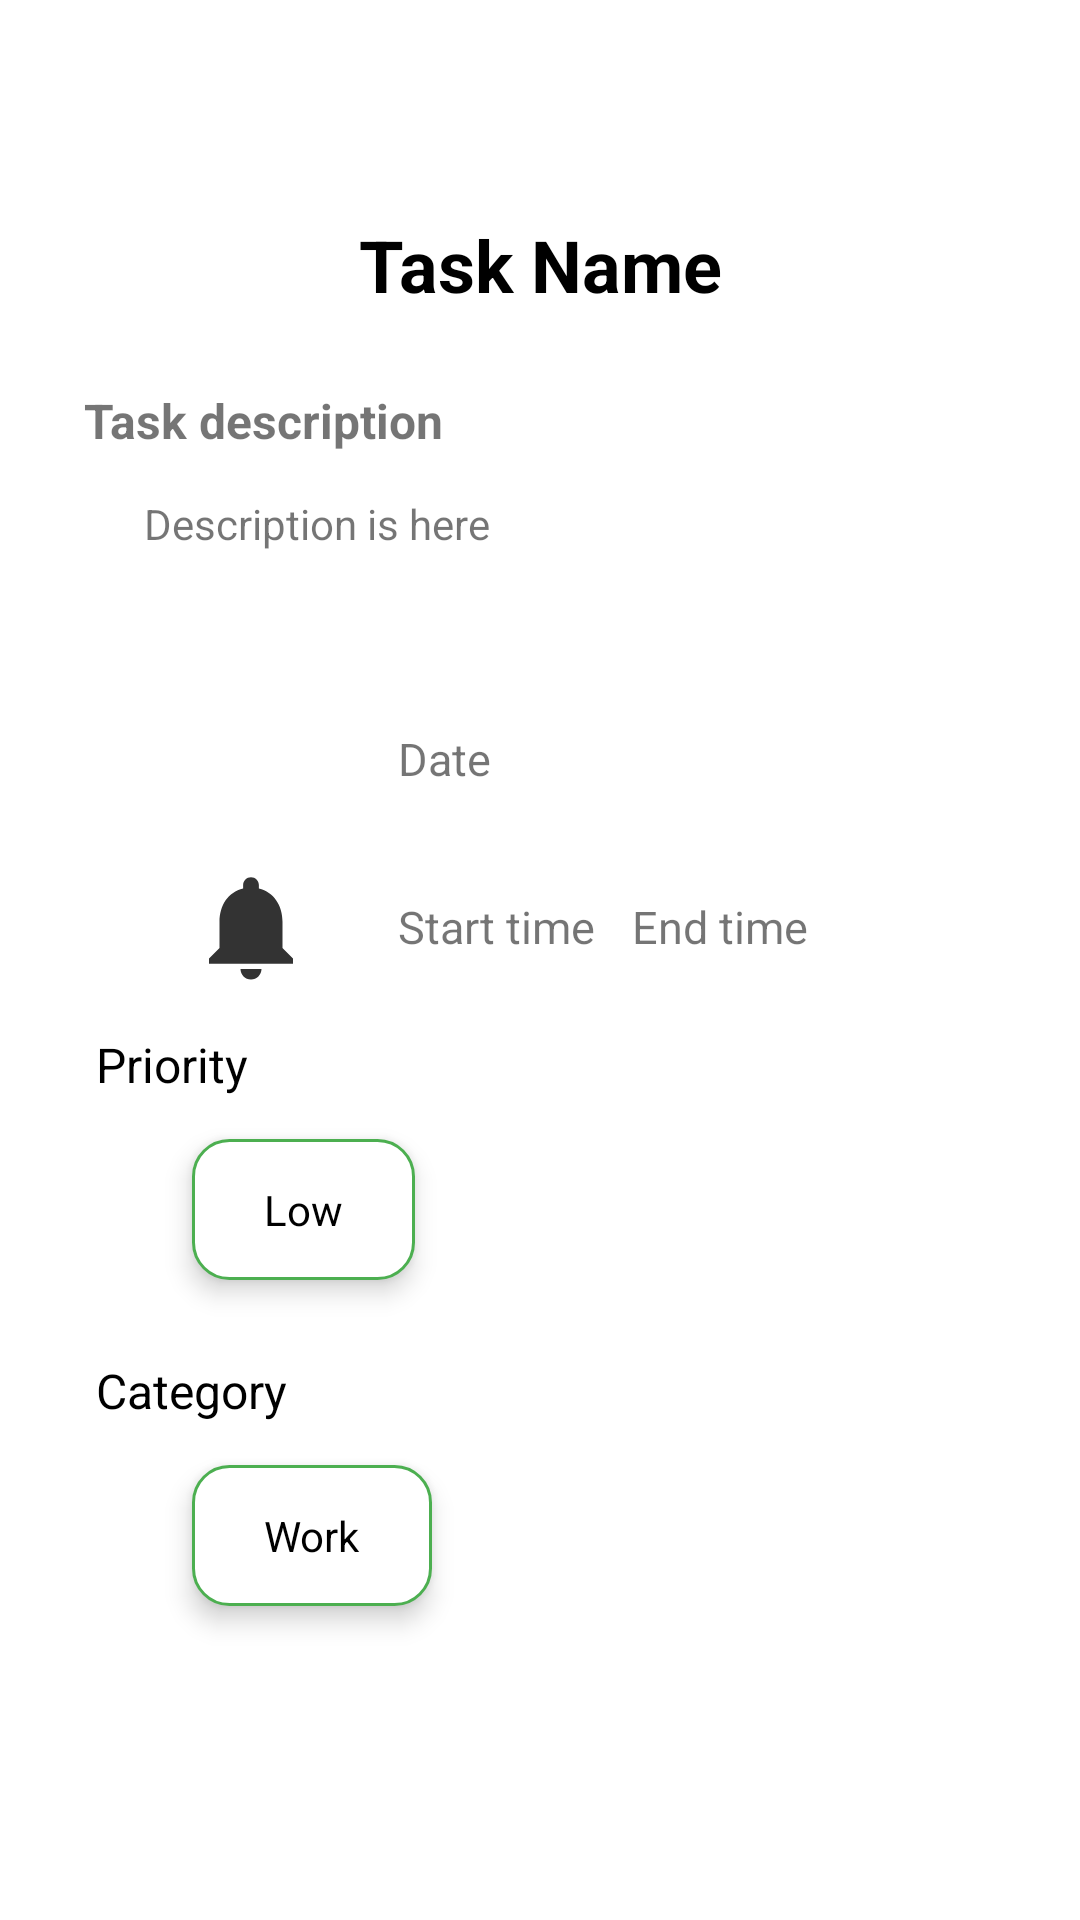

Android layout source for this screen:
<!-- AndroidManifest.xml: application theme Theme.TodoList -->
<!-- res/layout/activity_detail.xml -->
<?xml version="1.0" encoding="utf-8"?>
<layout>
    <LinearLayout xmlns:android="http://schemas.android.com/apk/res/android"
        xmlns:app="http://schemas.android.com/apk/res-auto"
        xmlns:tools="http://schemas.android.com/tools"
        android:layout_width="match_parent"
        android:layout_height="match_parent"
        android:orientation="vertical"
        tools:context=".BottomActivities.DetailActivity">

        <com.google.android.material.appbar.MaterialToolbar
            android:layout_width="match_parent"
            android:layout_height="wrap_content">

            <ImageView
                android:layout_width="32dp"
                android:layout_height="24dp"
                android:scaleType="centerCrop"
                android:id="@+id/back_button_id"
                android:src="@drawable/ic_baseline_arrow_back_24" />

        </com.google.android.material.appbar.MaterialToolbar>

        <ScrollView
            android:layout_width="match_parent"
            android:layout_height="match_parent">

            <LinearLayout
                android:layout_width="match_parent"
                android:layout_height="wrap_content"
                android:orientation="vertical">

                <TextView
                    android:layout_width="match_parent"
                    android:layout_height="wrap_content"
                    android:layout_marginTop="16dp"
                    android:gravity="center_horizontal"
                    android:text="Task Name"
                    android:textColor="@color/black"
                    android:textSize="24sp"
                    android:textStyle="bold"
                    android:id="@+id/details_task_name_id"
                    />

                <TextView
                    android:layout_width="match_parent"
                    android:layout_height="wrap_content"
                    android:layout_marginStart="28dp"
                    android:layout_marginTop="25dp"
                    android:layout_marginEnd="28dp"
                    android:text="Task description"
                    android:textSize="16sp"
                    android:textStyle="bold"
                    />

                <TextView
                    android:id="@+id/details_task_description_id"
                    android:layout_width="match_parent"
                    android:layout_height="wrap_content"
                    android:layout_marginStart="48dp"
                    android:layout_marginTop="14dp"
                    android:layout_marginEnd="28dp"
                    android:text="Description is here"
                    android:textSize="14sp"
                    />

                <LinearLayout
                    android:layout_width="wrap_content"
                    android:layout_height="wrap_content"
                    android:layout_gravity="center_horizontal"
                    android:orientation="vertical"
                    android:layout_marginStart="32dp"
                    android:layout_marginTop="32dp"
                    >

                    <LinearLayout
                        android:layout_width="match_parent"
                        android:layout_height="wrap_content"
                        android:layout_marginTop="16dp"
                        android:orientation="horizontal"
                        android:paddingEnd="92dp"
                        android:gravity="center_vertical"
                        >

                        <ImageView
                            android:id="@+id/calendar_id"
                            android:layout_width="42dp"
                            android:layout_height="42dp"
                            android:src="@drawable/ic_calendar" />

                        <TextView
                            android:id="@+id/details_calendar_text_id"
                            android:layout_width="wrap_content"
                            android:layout_height="wrap_content"
                            android:layout_gravity="center_vertical"
                            android:layout_marginStart="28dp"
                            android:text="Date"
                            android:textSize="15sp" />

                    </LinearLayout>

                    <LinearLayout
                        android:layout_width="match_parent"
                        android:layout_height="wrap_content"
                        android:layout_marginTop="14dp"
                        android:orientation="horizontal"
                        android:paddingEnd="92dp"
                        android:gravity="center_vertical"
                        >

                        <ImageView
                            android:id="@+id/details_notification_id"
                            android:layout_width="42dp"
                            android:layout_height="42dp"
                            android:src="@drawable/ic_baseline_notifications_24" />

                        <TextView
                            android:id="@+id/details_start_time_text_id"
                            android:layout_width="wrap_content"
                            android:layout_height="wrap_content"
                            android:layout_gravity="center_vertical"
                            android:layout_marginStart="28dp"
                            android:text="Start time"
                            android:textSize="15sp"
                            android:focusable="true"
                            android:clickable="true"
                            />

                        <TextView
                            android:id="@+id/details_end_time_text_id"
                            android:layout_width="wrap_content"
                            android:layout_height="wrap_content"
                            android:layout_gravity="center_vertical"
                            android:layout_marginStart="12dp"
                            android:text="End time"
                            android:textSize="15sp"
                            android:focusable="true"
                            android:clickable="true"
                            />

                    </LinearLayout>

                </LinearLayout>

                <TextView
                    android:layout_width="wrap_content"
                    android:layout_height="wrap_content"
                    android:text="Priority"
                    android:textSize="16sp"
                    android:layout_marginStart="32dp"
                    android:layout_marginTop="14dp"
                    android:textColor="@color/black"
                    />

                    <TextView
                        android:layout_width="wrap_content"
                        android:layout_height="wrap_content"
                        android:text="Low"
                        android:textSize="14sp"
                        android:button="@android:color/transparent"
                        android:textColor="@drawable/text_color"
                        android:background="@drawable/radio_normal"
                        android:elevation="5dp"
                        android:paddingTop="14dp"
                        android:paddingBottom="14dp"
                        android:paddingStart="24dp"
                        android:paddingEnd="24dp"
                        android:layout_marginStart="64dp"
                        android:layout_marginEnd="14dp"
                        android:layout_marginTop="14dp"
                        android:layout_marginBottom="14dp"

                        android:id="@+id/details_priority_button_id"
                        />

                <TextView
                    android:layout_width="wrap_content"
                    android:layout_height="wrap_content"
                    android:text="Category"
                    android:textSize="16sp"
                    android:layout_marginStart="32dp"
                    android:layout_marginTop="12dp"
                    android:textColor="@color/black"
                    />

                    <TextView
                        android:layout_width="wrap_content"
                        android:layout_height="wrap_content"
                        android:text="Work"
                        android:textColor="@drawable/text_color"
                        android:background="@drawable/radio_normal"
                        android:elevation="5dp"
                        android:paddingTop="14dp"
                        android:paddingBottom="14dp"
                        android:paddingStart="24dp"
                        android:paddingEnd="24dp"
                        android:layout_marginStart="64dp"
                        android:layout_marginEnd="14dp"
                        android:layout_marginTop="14dp"
                        android:layout_marginBottom="14dp"
                        android:id="@+id/details_category_button_id"
                        />


            </LinearLayout>

        </ScrollView>

    </LinearLayout>
</layout>
<!-- resources referenced by this layout -->
<resources>
  <color name="black">#FF000000</color>
  <!-- drawable ic_baseline_notifications_24 (drawable) -->
  <vector xmlns:android="http://schemas.android.com/apk/res/android"
      android:width="24dp"
      android:height="24dp"
      android:viewportWidth="24"
      android:viewportHeight="24"
      android:tint="#333333">
    <path
        android:fillColor="@android:color/white"
        android:pathData="M12,22c1.1,0 2,-0.9 2,-2h-4c0,1.1 0.89,2 2,2zM18,16v-5c0,-3.07 -1.64,-5.64 -4.5,-6.32L13.5,4c0,-0.83 -0.67,-1.5 -1.5,-1.5s-1.5,0.67 -1.5,1.5v0.68C7.63,5.36 6,7.92 6,11v5l-2,2v1h16v-1l-2,-2z"/>
  </vector>
  <!-- drawable radio_normal (drawable) -->
  <?xml version="1.0" encoding="utf-8"?>
  <shape android:shape="rectangle" xmlns:android="http://schemas.android.com/apk/res/android">
      <solid android:color="@color/white"/>
      <corners android:radius="12dp"/>
      <stroke android:color="#4CAF50" android:width="1dp"/>
  </shape>
  <!-- drawable text_color (drawable) -->
  <?xml version="1.0" encoding="utf-8"?>
  <selector xmlns:android="http://schemas.android.com/apk/res/android">
  
      <item android:state_checked="false"
          android:color="@color/black"
          />
      <item android:state_checked="true"
          android:color="@color/white"
          />
  </selector>
  <style name="Theme.TodoList" parent="Theme.MaterialComponents.DayNight.NoActionBar">
          
          <item name="colorPrimary">@color/black</item>
          <item name="colorPrimaryVariant">@color/purple_700</item>
          <item name="colorOnPrimary">@color/white</item>
          
          <item name="colorSecondary">@color/teal_200</item>
          <item name="colorSecondaryVariant">@color/teal_700</item>
          <item name="colorOnSecondary">@color/black</item>
          
          <item name="android:statusBarColor" tools:targetApi="l">?attr/colorPrimaryVariant</item>
          
      </style>
  <color name="white">#FFFFFFFF</color>
  <color name="purple_700">#FF3700B3</color>
  <color name="teal_200">#FF03DAC5</color>
  <color name="teal_700">#FF018786</color>
</resources>
